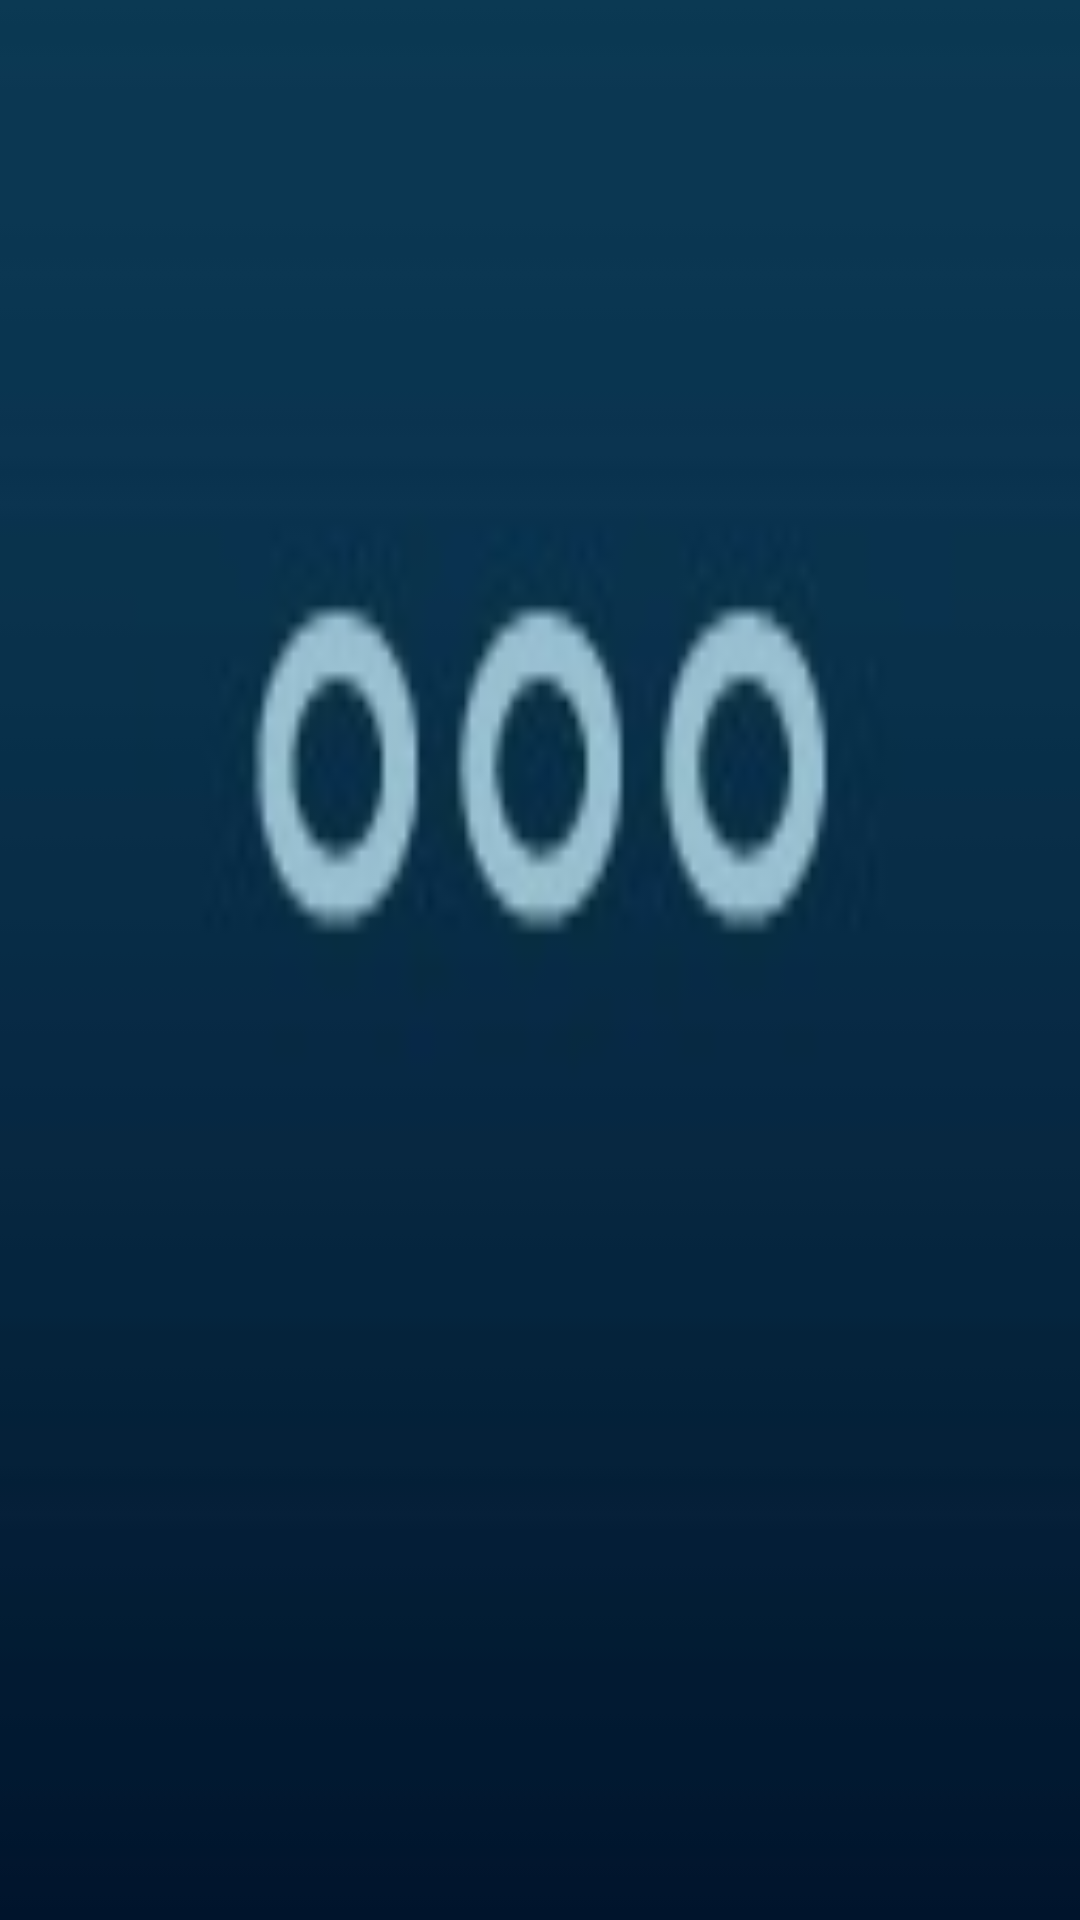

Reconstruct the res/layout file that produces this screen, plus the resources it refers to.
<!-- AndroidManifest.xml: application theme AppTheme -->
<!-- res/layout/more_tab_layout.xml -->
<?xml version="1.0" encoding="utf-8"?>
<LinearLayout xmlns:android="http://schemas.android.com/apk/res/android"
    android:orientation="vertical" android:layout_width="match_parent"
    android:layout_height="match_parent"
    android:id="@+id/tabsLayout"
    android:background="@drawable/another_tab_selector"
    android:gravity="center"
    android:padding="10dip"
    >

</LinearLayout>
<!-- resources referenced by this layout -->
<resources>
  <!-- drawable another_tab_selector (drawable) -->
  <?xml version="1.0" encoding="utf-8"?>
  <selector xmlns:android="http://schemas.android.com/apk/res/android">
      
      <item android:drawable="@drawable/more_selected" android:state_selected="true" android:state_focused="false"
          android:state_pressed="false"/>
      
      <item android:state_selected="false" android:state_focused="false"
          android:state_pressed="false" android:drawable="@drawable/more" />
      
      <item android:state_pressed="true" android:drawable="@drawable/more_selected" />
  </selector>
  <style name="AppTheme" parent="Theme.AppCompat.Light.DarkActionBar">
          <item name="android:panelBackground">@android:color/background_light</item>
      </style>
  <!-- drawable more_selected: jpg bitmap (drawable-xhdpi, 9187 bytes) -->
  <!-- drawable more: jpg bitmap (drawable-ldpi, 8635 bytes) -->
</resources>
